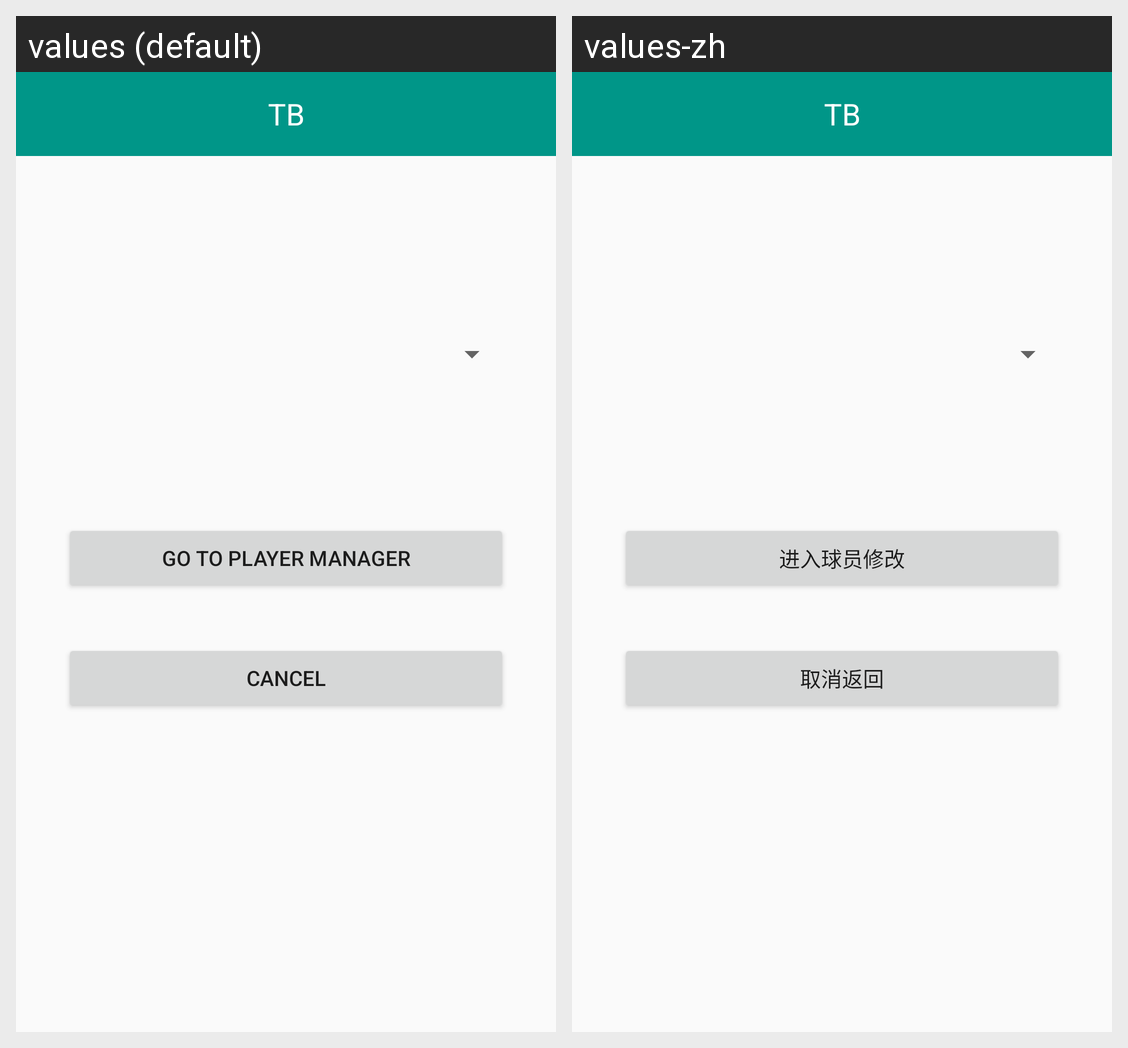

Strings drawn on this Android screen and how each of the app's shown locales translates them:
Android screen res/layout/activity_choose_team.xml rendered under 2 locales, left to right: values (default), values-zh. Device: Nexus 5 (rendered at 1080×1920; each locale shown at half size, 540×960, under a caption strip naming it); theme AppTheme.
Strings drawn on this screen, with the default value and each locale's value (text and hints the layout hard-codes, and strings that could not be matched under every locale, appear in the picture but are not listed):

text_into_manager_player
  values: Go to Player Manager
  values-zh: 进入球员修改

text_cancel
  values: Cancel
  values-zh: 取消返回

app_name
  values: TB
  values-zh: TB
